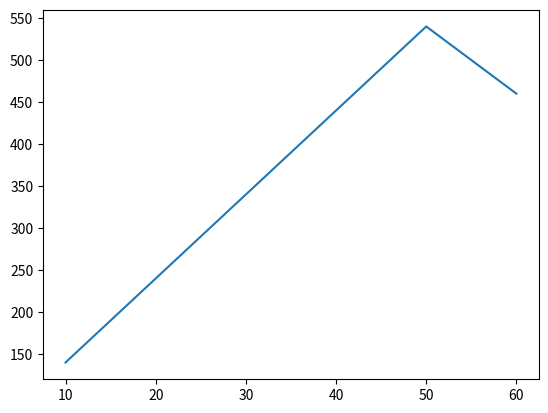

Python code for this plot:
'''
### Start pandas notes ###
df = df.set_index("column name", drop = False) --> this sets the index to a value of one our columns
np.random.standard_normal(size) --> this gives you a random number array of "size" and with standard dev =1 and mean = 0
usually these values are between -3 and 3
df.head(number of rows ) --> this return the first 5 rows
df.tail(number of rows) --> this retirns the last 5 rows
starwars.info() --> returns each column name and how many n0n-null values it has also the data type of it
starwars.describe() --> it works the same as in numpy it returns the statistical analysis like mean, median, max,min (only numerical columns)
starwars.shape() --> it returns also the the shape of your dataframe
starwars.to_excel("starwars.xlsx", sheet_name="people", index=False)
starwars.loc["Height"] --> access the column called height
****** starwars.loc[starwars["mass"] > 77] --> this line here returns the data and information where the mass is greater than
77

starwars.index --> prints what is the start and end indices are and also prints the steps between them
starwars[starwars["height"] < 180]  # height < 180 --> return the data frame where the condition is met
starwars[(starwars["height"] < 180) & (starwars["sex"] == "male")] return the data frame where the condition is met
starwars[starwars["eye_color"].isin(["red","blue"])] return the data frame where the condition is met
starwars[starwars["homeworld"].isna()] -->return the data frame where the condition is met
starwars.loc[starwars["height"] < 180, "name"] --> the first input chooses the row, the second chooses the column
starwars.loc["R2-D2"]      --> you can choose the row based on its name
starwars.loc[:, "height"]   --> you should always pass the rows,evne if you want to choose based on the columns 
starwars.loc["R2-D2":"Chewbacca", ["mass","homeworld"]] --> choosing rows and column ranges


starwars["BMI"] = starwars["mass"] / (starwars["height"]/100)**2  --> we can just create a new column by selecting it
using this ["name"] then assign =  a value to it.
starwars["col1"] = 7  --> here we assing a value to an entire column
starwars["col2"] = np.random.randint(0,100, starwars.shape[0]) --> creating a random value for each column
starwars = starwars.drop(columns=["col1","col2"]) --> deleting entire columns
starwars_renamed = starwars.rename(columns={"eye_color":"Augenfarbe","sex":"Geschlecht"}) --> rename by just renaming



###end Pandas notes###

###start matplot lib notes###
'''


import numpy as np
import pandas as pd
import matplotlib.pyplot as plt

arrayx = np.array([10, 20, 30, 50, 60])
arrayy = np.array([140, 240, 340, 540, 460])

plt.plot(arrayx, arrayy)
plt.show()
